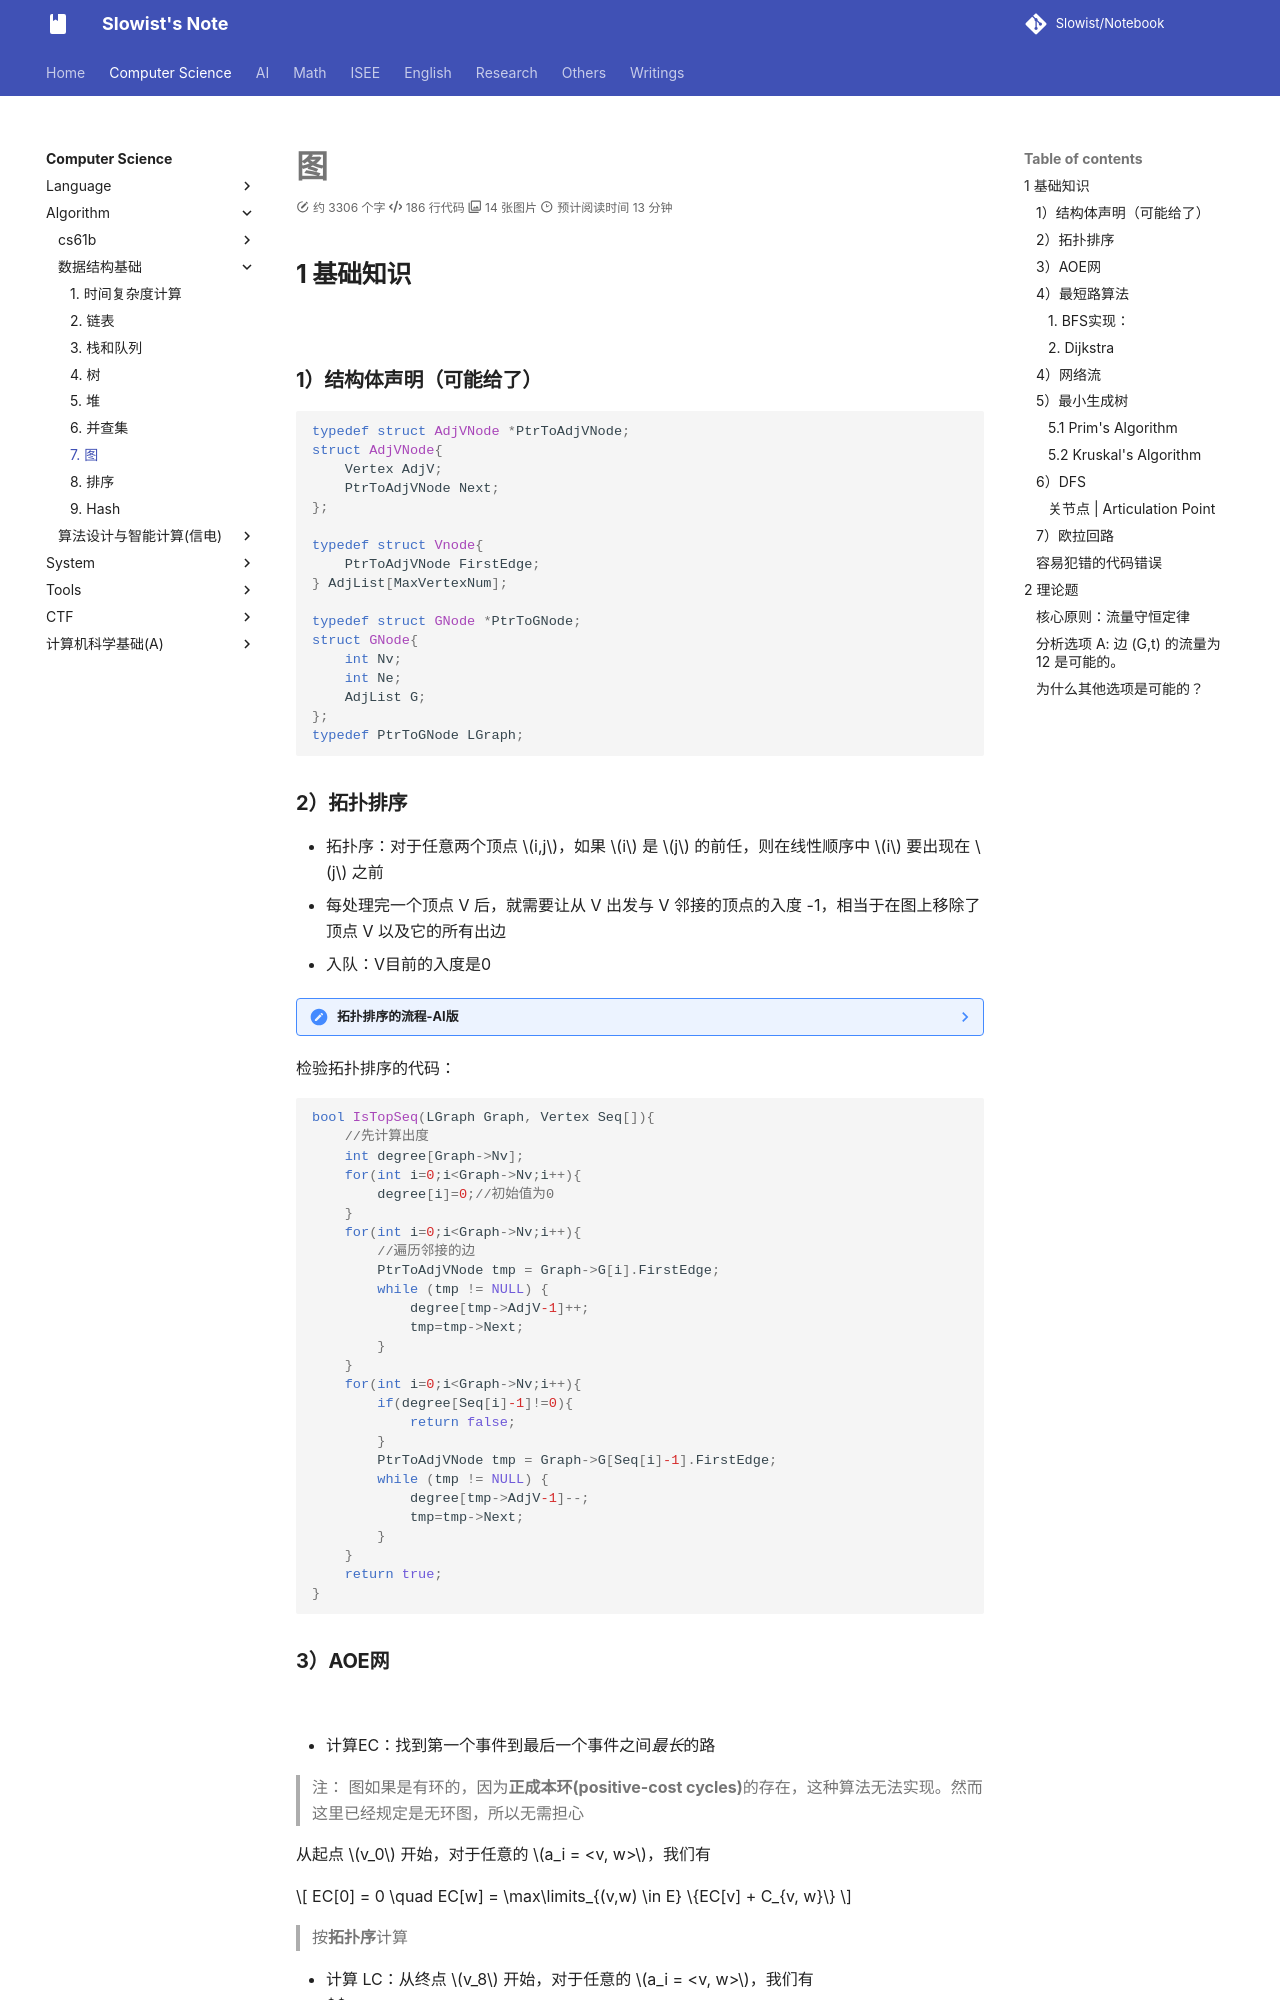

repository: Slowist-Lee/notebook · page: cs/algorithm/fds/7/index.html · generator: mkdocs

# 图
## 1 基础知识

![](Pasted%20image%2020250621155211.png)

### 1）结构体声明（可能给了）

```c
typedef struct AdjVNode *PtrToAdjVNode; 
struct AdjVNode{
    Vertex AdjV;
    PtrToAdjVNode Next;
};

typedef struct Vnode{
    PtrToAdjVNode FirstEdge;
} AdjList[MaxVertexNum];

typedef struct GNode *PtrToGNode;
struct GNode{  
    int Nv;
    int Ne;
    AdjList G;
};
typedef PtrToGNode LGraph;
```

### 2）拓扑排序
- 拓扑序：对于任意两个顶点 $i,j$，如果 $i$ 是 $j$ 的前任，则在线性顺序中 $i$ 要出现在 $j$ 之前
- 每处理完一个顶点 V 后，就需要让从 V 出发与 V 邻接的顶点的入度 -1，相当于在图上移除了顶点 V 以及它的所有出边
- 入队：V目前的入度是0

> [!note]- 拓扑排序的流程-AI版
> 1.  **第一步：初始化。**
>     *   计算图中所有顶点的入度。
>     *   找到所有入度为0的顶点，把它们放进一个容器里（通常用**队列**，用栈也可以）。
> 
> 2.  **第二步：循环处理。**
>     *   当容器不为空时，不断重复以下操作：
>         a. 从容器里取出一个顶点 `V`（比如从队列里`Dequeue`）。这个 `V` 就是当前可以“完成”的一个任务。
>         b. 把 `V` 加入到我们的拓扑排序结果序列中（或者直接打印出来）。
>         c. **“解锁”后续课程：** 遍历所有从 `V` 出发的边 `<V, W>`。对于每一个邻接点 `W`，我们都做一件事：**将 `W` 的入度减一**。
>         d. **发现新的起点：** 在上一步减一后，如果发现某个邻接点 `W` 的入度**变成了0**，这意味着它的所有先修课程都已经被我们处理完了！太好了，它现在是新的“可以开始的点”，立刻把它也**放入容器**（`Enqueue`到队列里）。
> 
> 3.  **第三步：收尾检查。**
>     *   当循环结束后（容器为空），我们检查一下拓扑排序结果序列里的顶点个数。
>     *   如果个数等于图的总顶点数，那么恭喜，我们成功找到了一个拓扑排序。
>     *   如果个数**小于**图的总顶点数，这意味着什么？说明图中途再也找不到入度为0的点了。这是为什么呢？因为图里存在一个**环 (cycle)**！陷入了“鸡生蛋、蛋生鸡”的死循环，永远无法完成。
> 

检验拓扑排序的代码：

```c
bool IsTopSeq(LGraph Graph, Vertex Seq[]){
    //先计算出度
    int degree[Graph->Nv];
    for(int i=0;i<Graph->Nv;i++){
        degree[i]=0;//初始值为0
    }
    for(int i=0;i<Graph->Nv;i++){
        //遍历邻接的边
        PtrToAdjVNode tmp = Graph->G[i].FirstEdge;
        while (tmp != NULL) {
            degree[tmp->AdjV-1]++;
            tmp=tmp->Next;
        }
    }
    for(int i=0;i<Graph->Nv;i++){
        if(degree[Seq[i]-1]!=0){
            return false;
        }
        PtrToAdjVNode tmp = Graph->G[Seq[i]-1].FirstEdge;
        while (tmp != NULL) {
            degree[tmp->AdjV-1]--;
            tmp=tmp->Next;
        }
    }
    return true;
}
```

### 3）AOE网

![](Pasted%20image%2020250621180828.png)

+ 计算EC：找到第一个事件到最后一个事件之间*最长*的路

>注： 图如果是有环的，因为**正成本环(positive-cost cycles)**的存在，这种算法无法实现。然而这里已经规定是无环图，所以无需担心

从起点 $v_0$ 开始，对于任意的 $a_i = <v, w>$，我们有

$$
	EC[0] = 0 \quad EC[w] = \max\limits_{(v,w) \in E} \{EC[v] + C_{v, w}\}
$$

>按**拓扑序**计算

+ 计算 LC：从终点 $v_8$ 开始，对于任意的 $a_i = <v, w>$，我们有
$$
	LC[8] = EC[8] \quad LC[v] = \min\limits_{(v,w) \in E} \{LC[v] - C_{v, w}\}
$$
>按**逆向拓扑序**计算

+ $<v, w>$ 的**空闲时间(slack time)** = $LC[w] - EC[v] - C_{v, w}$
+ **关键活动(critical activity)**：空闲时间为0的活动
+ **关键路径(critical path)**：所有边的空闲时间均为0的路径

### 4）最短路算法
